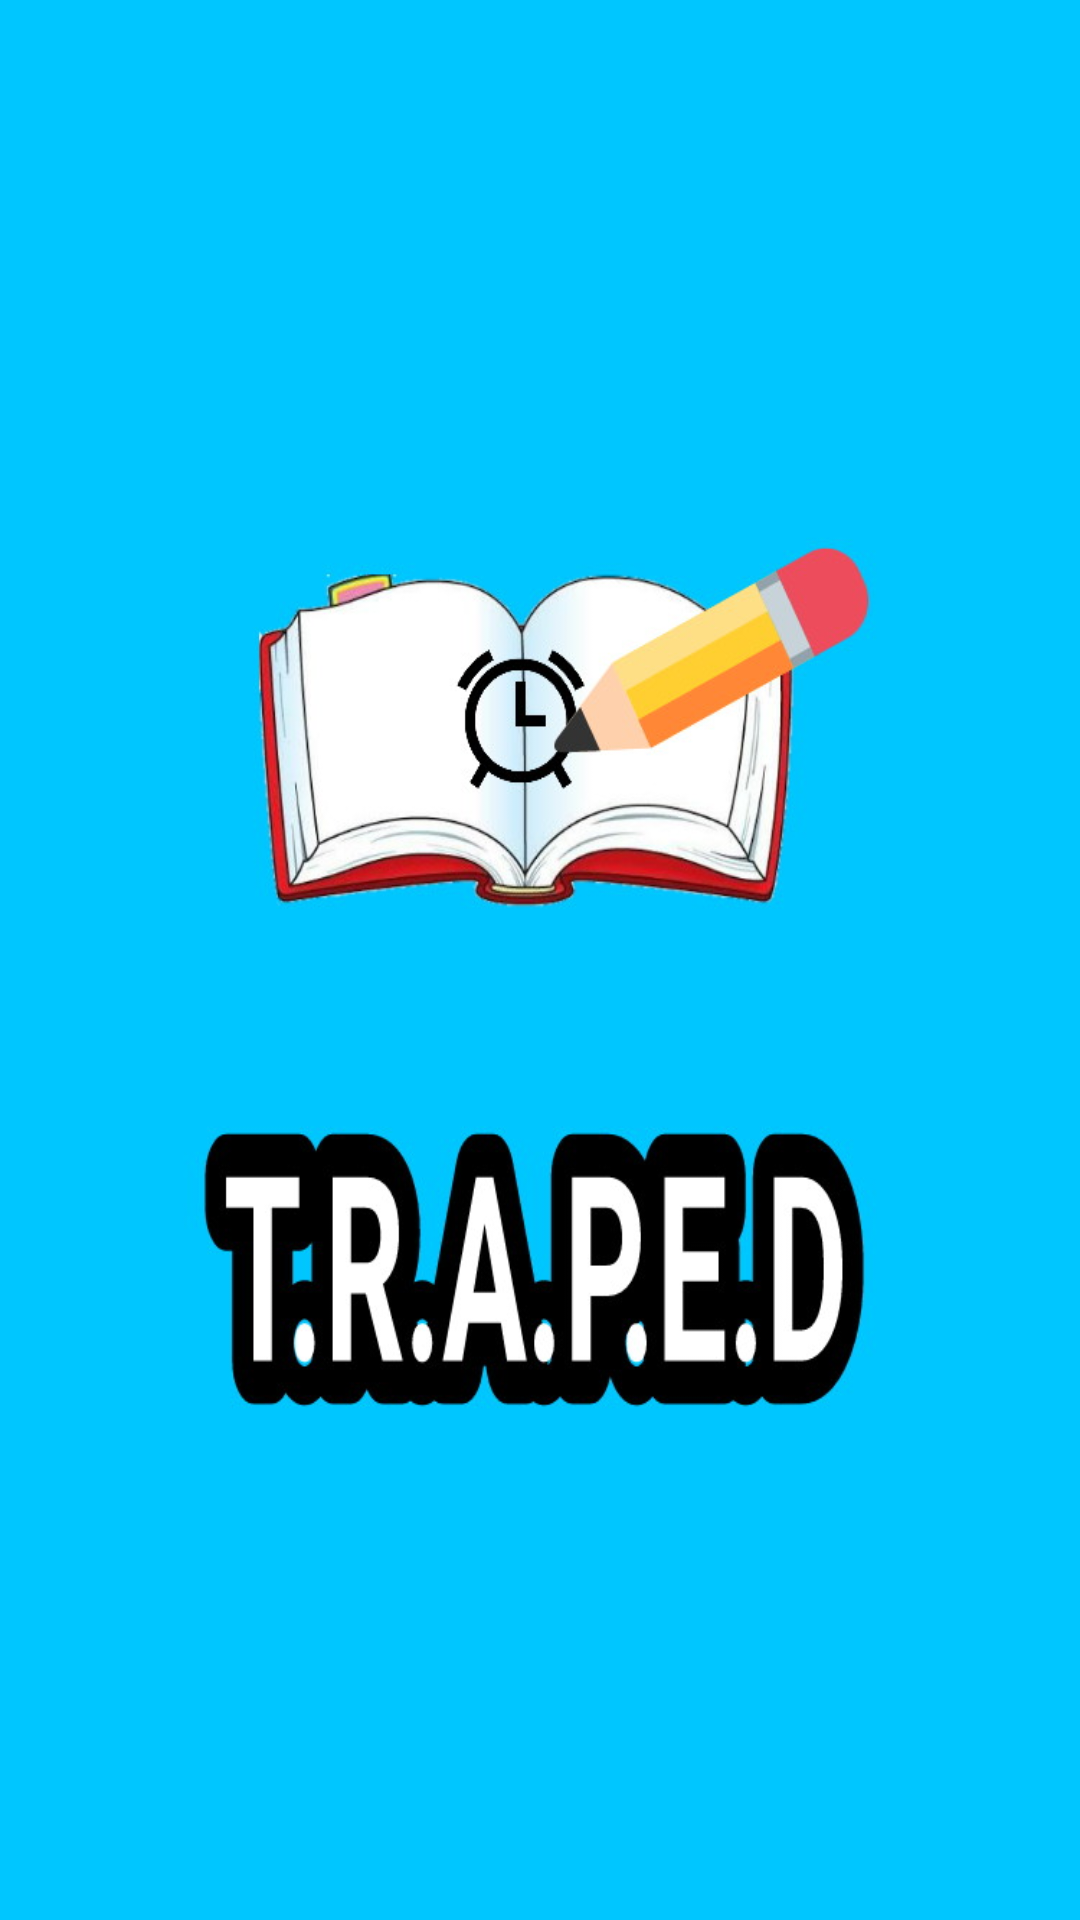

Reconstruct the res/layout file that produces this screen, plus the resources it refers to.
<!-- AndroidManifest.xml: activity theme SplashTheme -->
<!-- res/layout/activity_splash.xml -->
<?xml version="1.0" encoding="utf-8"?>
<RelativeLayout xmlns:android="http://schemas.android.com/apk/res/android"
    xmlns:app="http://schemas.android.com/apk/res-auto"
    xmlns:tools="http://schemas.android.com/tools"
    android:layout_width="match_parent"
    android:layout_height="match_parent"
    tools:context="id.co.trapedid.trapedid.SplashActivity">

    <ImageView
        android:src="@drawable/traped"
        android:layout_width="fill_parent"
        android:layout_height="fill_parent"
        android:scaleType="fitXY"/>

    <ProgressBar
        android:id="@+id/progressBar1"
        android:layout_width="wrap_content"
        android:layout_height="wrap_content"
        android:layout_alignParentBottom="true"
        android:layout_centerHorizontal="true"
        android:layout_marginBottom="58dp" />

</RelativeLayout>
<!-- resources referenced by this layout -->
<resources>
  <!-- drawable traped: jpg bitmap (drawable, 67190 bytes) -->
  <style name="SplashTheme" parent="Theme.AppCompat.NoActionBar">
          <item name="android:windowBackground">@drawable/splashscreen</item>
      </style>
  <!-- drawable splashscreen (drawable) -->
  <?xml version="1.0" encoding="utf-8"?>
  <layer-list xmlns:android="http://schemas.android.com/apk/res/android"
      android:opacity="opaque">
      <item android:drawable="@color/colorPrimaryDark"/>
      <item>
          <bitmap
              android:gravity="center"
              android:src="@drawable/traped"/>
      </item>
  </layer-list>
  <!-- not gathered from this repository: default colours our renderer supplied (Android Studio template values) -->
  <color name="colorPrimaryDark">#FF3700B3</color>
</resources>
